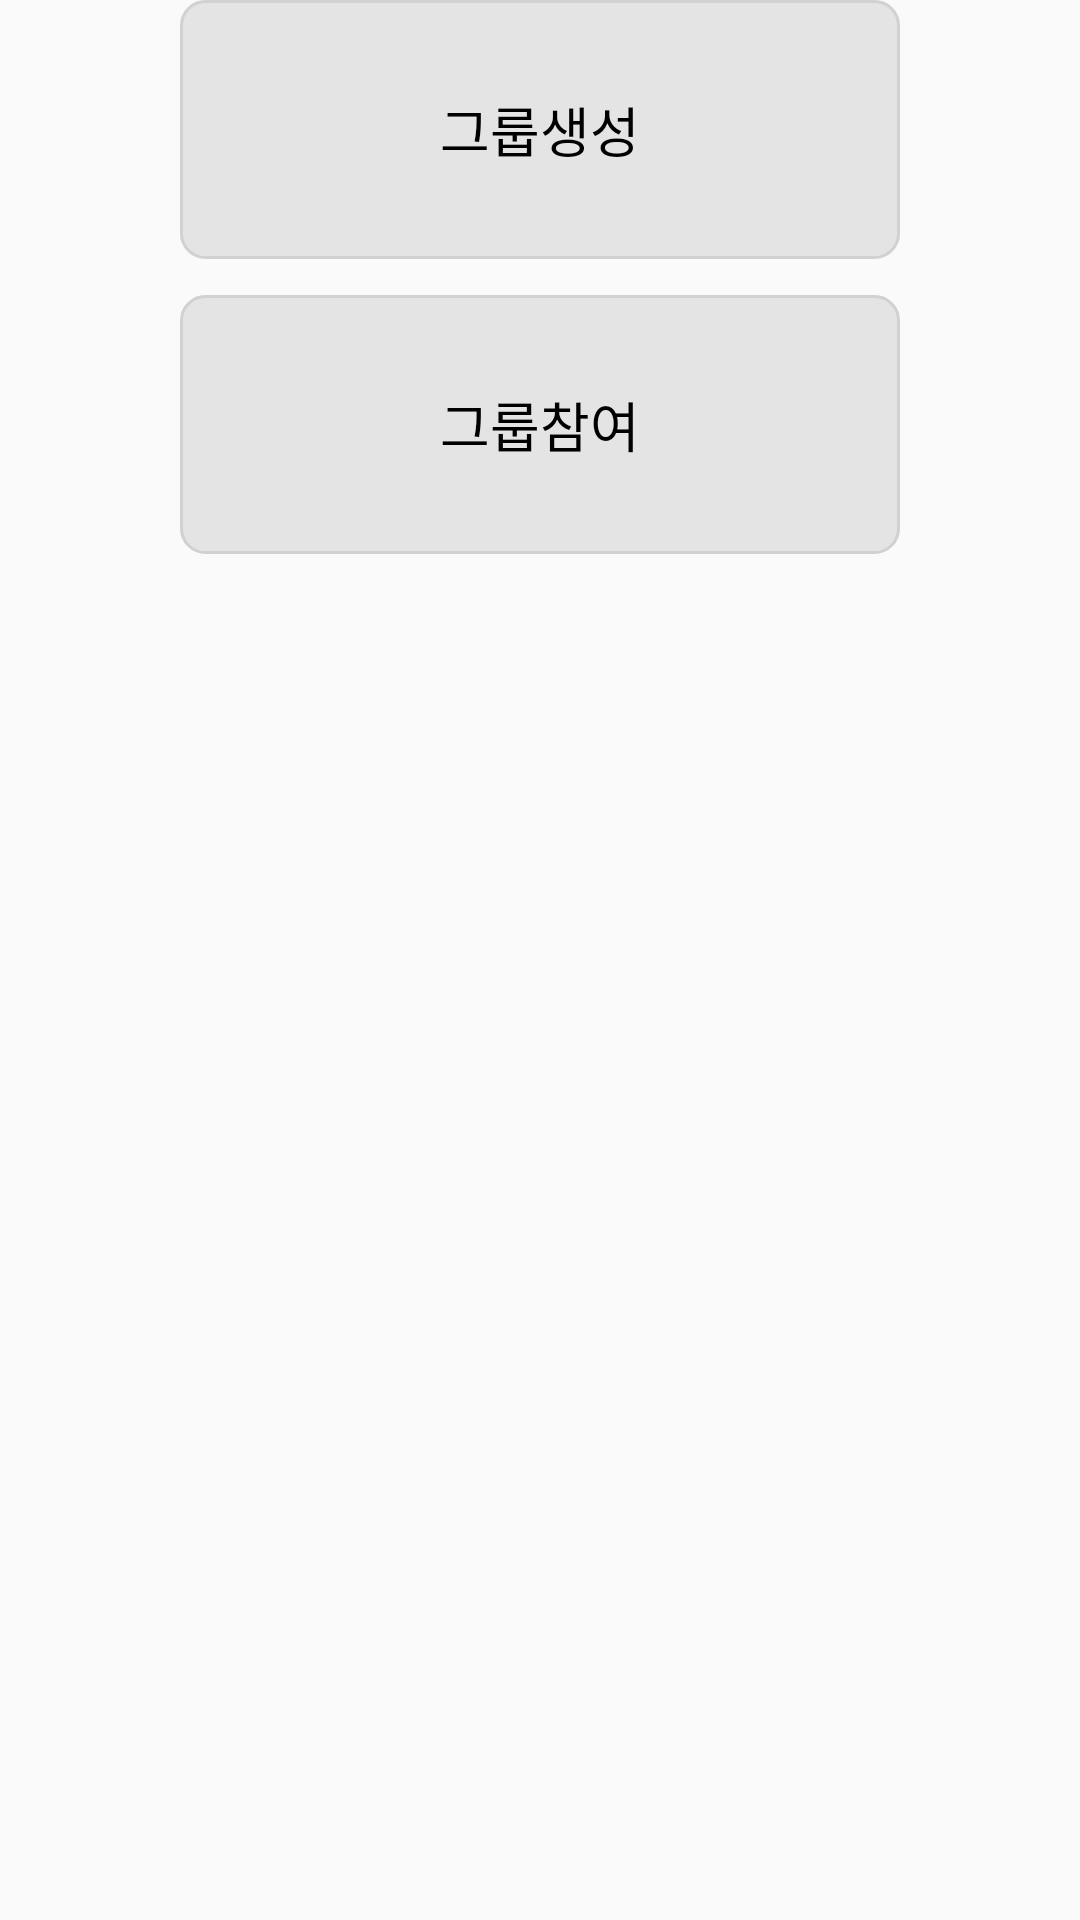

Android layout source for this screen:
<!-- AndroidManifest.xml: application theme Theme.TestApp0501 -->
<!-- res/layout/dialog_group_add.xml -->
<?xml version="1.0" encoding="utf-8"?>
<RelativeLayout xmlns:android="http://schemas.android.com/apk/res/android"
    android:layout_width="match_parent"
    android:layout_height="match_parent"
    android:paddingStart="60dp"
    android:paddingEnd="60dp">

    <RelativeLayout
        android:id="@+id/btn_group_create"
        android:layout_width="match_parent"
        android:layout_height="wrap_content"
        android:padding="30dp"
        android:background="@drawable/dialog_bg">

        <TextView
            android:layout_width="wrap_content"
            android:layout_height="wrap_content"
            android:text="그룹생성"
            android:textColor="@color/black"
            android:textSize="18sp"
            android:layout_centerInParent="true"/>

    </RelativeLayout>


    <RelativeLayout
        android:id="@+id/btn_group_connect"
        android:layout_width="match_parent"
        android:layout_height="wrap_content"
        android:layout_below="@id/btn_group_create"
        android:layout_marginTop="12dp"
        android:background="@drawable/dialog_bg"
        android:padding="30dp">

        <TextView
            android:layout_width="wrap_content"
            android:layout_height="wrap_content"
            android:layout_centerInParent="true"
            android:text="그룹참여"
            android:textColor="@color/black"
            android:textSize="18sp" />

    </RelativeLayout>

</RelativeLayout>
<!-- resources referenced by this layout -->
<resources>
  <color name="black">#FF000000</color>
  <!-- drawable dialog_bg (drawable) -->
  <?xml version="1.0" encoding="utf-8"?>
  <shape xmlns:android="http://schemas.android.com/apk/res/android"
      android:shape="rectangle">
      <stroke android:color="#D1D1D1" android:width="1dp"/>
      <solid android:color="#E4E4E4"/>
      <corners android:radius="8dp"/>
  
  </shape>
  <style name="Theme.TestApp0501" parent="Theme.AppCompat.DayNight.NoActionBar">
          
          <item name="colorPrimary">@color/purple_500</item>
          <item name="colorPrimaryVariant">@color/black</item>
          <item name="colorOnPrimary">@color/white</item>
          
          <item name="colorSecondary">@color/teal_200</item>
          <item name="colorSecondaryVariant">@color/teal_700</item>
          <item name="colorOnSecondary">@color/black</item>
          
          <item name="android:statusBarColor" tools:targetApi="l">?attr/colorPrimaryVariant</item>
          
      </style>
  <color name="purple_500">#FF6200EE</color>
  <color name="white">#FFFFFFFF</color>
  <color name="teal_200">#FF03DAC5</color>
  <color name="teal_700">#FF018786</color>
</resources>
